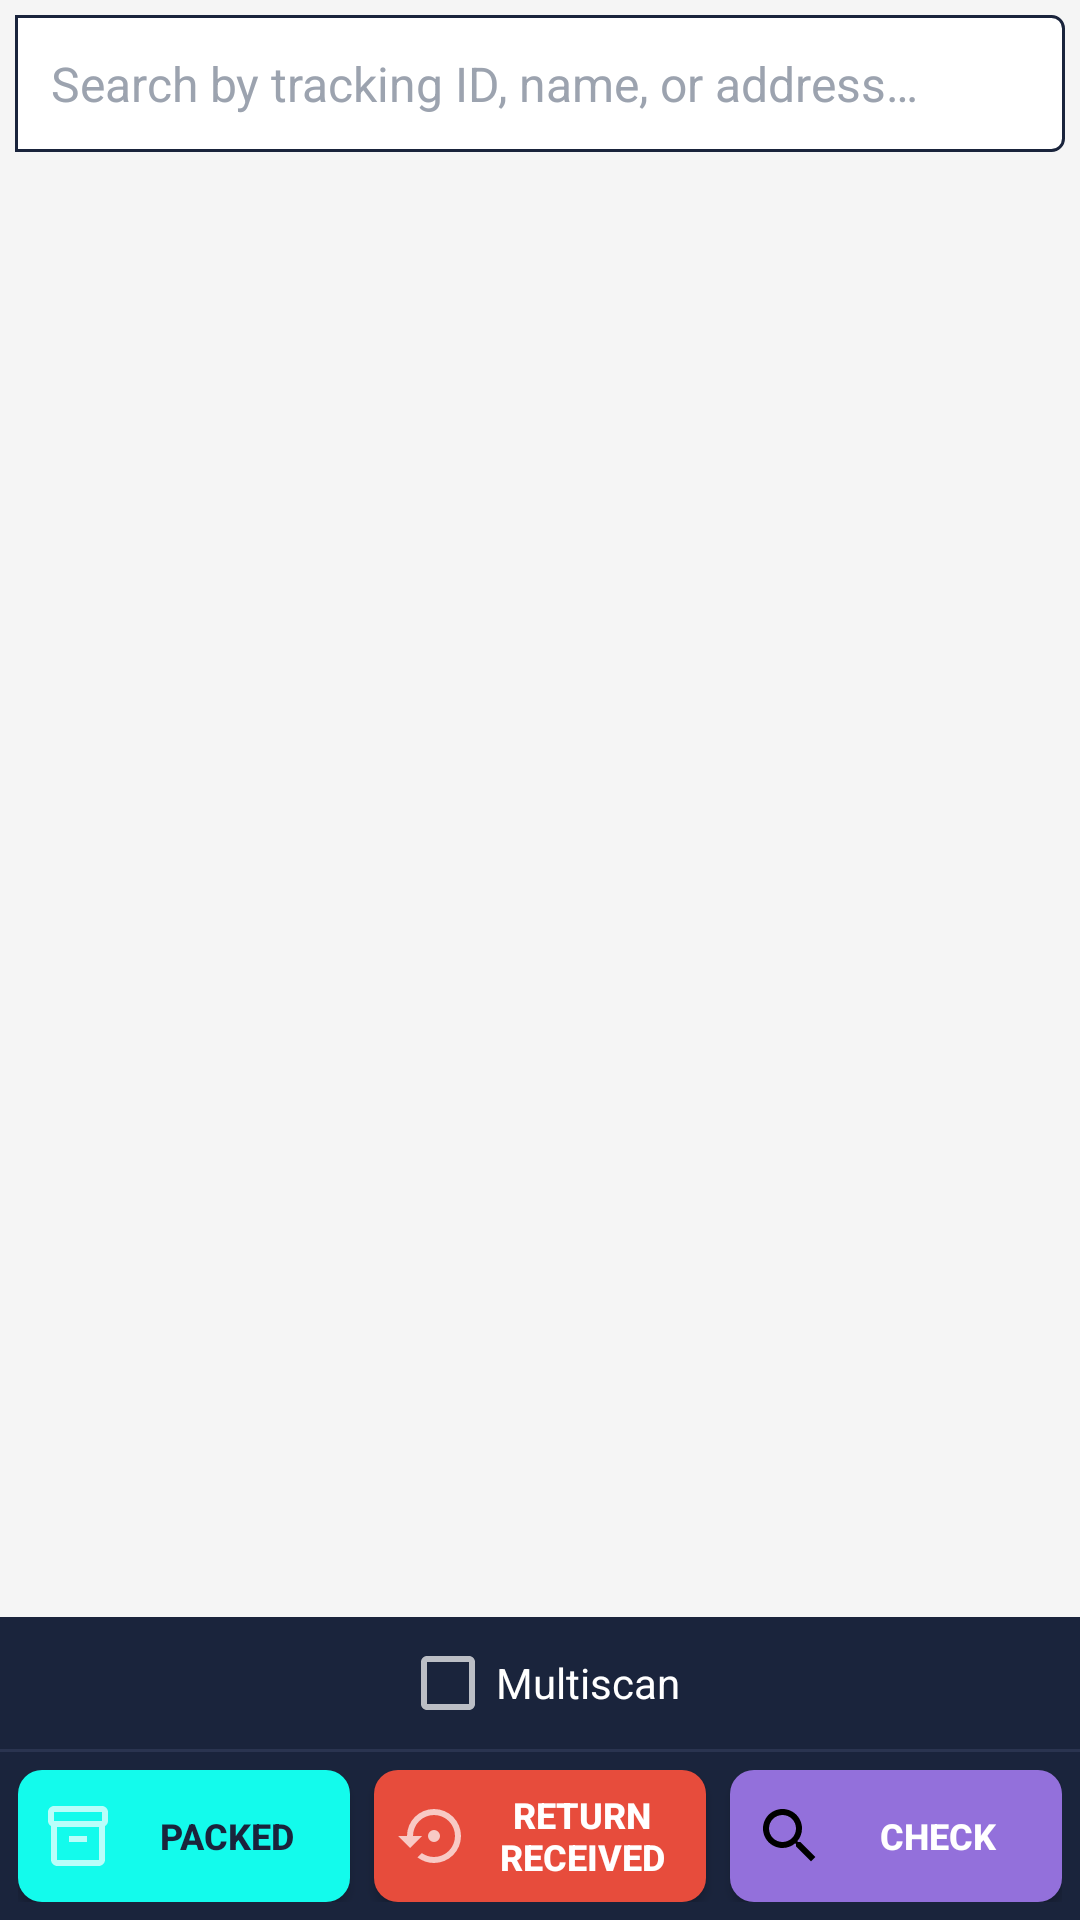

This screen was rendered from an Android layout file. Write that file and the resources it references.
<!-- AndroidManifest.xml: application theme Theme.AppCompat.NoActionBar -->
<!-- res/layout/ctrl_distributor_user_shipments.xml -->
<?xml version="1.0" encoding="utf-8"?>
<RelativeLayout xmlns:android="http://schemas.android.com/apk/res/android"
    android:layout_width="match_parent"
    android:layout_height="match_parent"
    android:background="@color/White_Smoke">

    <LinearLayout
        android:id="@+id/llScan"
        android:layout_width="fill_parent"
        android:layout_height="wrap_content"
        android:layout_alignParentBottom="true"
        android:orientation="vertical">

        <RelativeLayout
            android:layout_width="match_parent"
            android:layout_height="wrap_content"
            android:paddingTop="6dp"
            android:paddingBottom="6dp"
            android:background="@color/primary">

            <CheckBox
                android:id="@+id/chkMultiscan"
                android:layout_width="wrap_content"
                android:layout_height="wrap_content"
                android:layout_centerInParent="true"
                android:text="Multiscan"
                android:textColor="@color/White"
                android:textSize="14sp" />

        </RelativeLayout>

        <View
            android:layout_width="match_parent"
            android:layout_height="1dp"
            android:background="@color/primary_light" />

        <LinearLayout
            android:layout_width="match_parent"
            android:layout_height="wrap_content"
            android:orientation="horizontal"
            android:background="@color/primary"
            android:paddingLeft="6dp"
            android:paddingRight="6dp"
            android:paddingTop="6dp"
            android:paddingBottom="6dp"
            android:gravity="center_vertical">

            <Button
                android:id="@+id/btnScanPick"
                android:layout_width="0dp"
                android:layout_height="44dp"
                android:layout_weight="1"
                android:layout_marginRight="4dp"
                android:background="@drawable/btn_bottom_packed"
                android:drawableLeft="@drawable/ic_package"
                android:drawablePadding="4dp"
                android:paddingLeft="8dp"
                android:paddingRight="8dp"
                android:text="@string/btn_packed"
                android:textColor="#1A243C"
                android:textSize="12sp"
                android:textStyle="bold"
                android:textAllCaps="true"
                android:maxLines="2"
                android:ellipsize="end"
                android:gravity="center" />

            <Button
                android:id="@+id/btnReturnReceived"
                android:layout_width="0dp"
                android:layout_height="44dp"
                android:layout_weight="1"
                android:layout_marginLeft="4dp"
                android:layout_marginRight="4dp"
                android:background="@drawable/btn_bottom_return"
                android:drawableLeft="@drawable/ic_tab_returns"
                android:drawablePadding="4dp"
                android:paddingLeft="8dp"
                android:paddingRight="8dp"
                android:text="@string/btn_return_received"
                android:textColor="@color/White"
                android:textSize="12sp"
                android:textStyle="bold"
                android:textAllCaps="true"
                android:maxLines="2"
                android:ellipsize="end"
                android:gravity="center" />

            <Button
                android:id="@+id/btnStatusCheck"
                android:layout_width="0dp"
                android:layout_height="44dp"
                android:layout_weight="1"
                android:layout_marginLeft="4dp"
                android:background="@drawable/btn_bottom_check"
                android:drawableLeft="@drawable/ic_search"
                android:drawablePadding="4dp"
                android:paddingLeft="8dp"
                android:paddingRight="8dp"
                android:text="@string/btn_check"
                android:textColor="@color/White"
                android:textSize="12sp"
                android:textStyle="bold"
                android:textAllCaps="true"
                android:maxLines="2"
                android:ellipsize="end"
                android:gravity="center" />
        </LinearLayout>
    </LinearLayout>

    <EditText
        android:id="@+id/et_Search"
        style="@style/EditTextStyle"
        android:layout_width="match_parent"
        android:layout_height="wrap_content"
        android:layout_margin="5dp"
        android:background="@drawable/edittext_rounded"
        android:hint="@string/search_hint"
        android:singleLine="true"
        android:textCursorDrawable="@null"
        android:visibility="visible"></EditText>

    
    <LinearLayout
        android:id="@+id/clientFilterContainer"
        android:layout_width="match_parent"
        android:layout_height="wrap_content"
        android:layout_below="@id/et_Search"
        android:orientation="horizontal"
        android:background="@color/White"
        android:paddingTop="4dp"
        android:paddingBottom="4dp"
        android:paddingLeft="8dp"
        android:paddingRight="8dp"
        android:gravity="center"
        android:visibility="gone">

        <TextView
            android:id="@+id/filterWurth01"
            android:layout_width="0dp"
            android:layout_weight="1"
            android:layout_height="32dp"
            android:text="Wurth/1 (0)"
            android:textColor="@android:color/black"
            android:textSize="12sp"
            android:textStyle="bold"
            android:background="@drawable/chip_in_delivery"
            android:paddingLeft="8dp"
            android:paddingRight="8dp"
            android:gravity="center"
            android:layout_marginRight="4dp"
            android:clickable="true"
            android:focusable="true"
            android:visibility="gone" />

        <TextView
            android:id="@+id/filterWurthN"
            android:layout_width="0dp"
            android:layout_weight="1"
            android:layout_height="32dp"
            android:text="Wurth/N (0)"
            android:textColor="@android:color/black"
            android:textSize="12sp"
            android:textStyle="bold"
            android:background="@drawable/chip_picked_up"
            android:paddingLeft="8dp"
            android:paddingRight="8dp"
            android:gravity="center"
            android:layout_marginRight="4dp"
            android:clickable="true"
            android:focusable="true"
            android:visibility="gone" />

        <TextView
            android:id="@+id/filterOthers"
            android:layout_width="0dp"
            android:layout_weight="1"
            android:layout_height="32dp"
            android:text="Others (0)"
            android:textColor="@android:color/black"
            android:textSize="12sp"
            android:textStyle="bold"
            android:background="@drawable/chip_problematic"
            android:paddingLeft="8dp"
            android:paddingRight="8dp"
            android:gravity="center"
            android:clickable="true"
            android:focusable="true" />
    </LinearLayout>

    
    <LinearLayout
        android:id="@+id/llDeliveredInfo"
        android:layout_width="match_parent"
        android:layout_height="wrap_content"
        android:layout_below="@id/clientFilterContainer"
        android:layout_marginLeft="5dp"
        android:layout_marginRight="5dp"
        android:layout_marginBottom="3dp"
        android:background="@drawable/cod_background"
        android:orientation="horizontal"
        android:gravity="center_vertical"
        android:visibility="gone">

        <ImageView
            android:layout_width="16dp"
            android:layout_height="16dp"
            android:src="@drawable/ic_delivery_truck"
            android:tint="@color/success"
            android:layout_marginRight="6dp" />

        <TextView
            android:id="@+id/tvDeliveredCount"
            android:layout_width="wrap_content"
            android:layout_height="wrap_content"
            android:text="Delivered: 0"
            android:textColor="@color/success"
            android:textSize="13sp"
            android:textStyle="bold" />
    </LinearLayout>

    <ListView
        android:id="@+id/lv_results"
        android:layout_width="fill_parent"
        android:layout_height="fill_parent"
        android:layout_above="@id/llScan"
        android:layout_below="@id/llDeliveredInfo"
        android:layout_centerHorizontal="true"
        android:choiceMode="singleChoice"
        android:clickable="true"
        android:divider="@null"
        android:fadingEdge="none"
        android:listSelector="#00000000"
        android:overScrollMode="ifContentScrolls"
        android:paddingLeft="6dp"
        android:paddingTop="5dp"
        android:paddingRight="6dp"
        android:scrollbarStyle="outsideOverlay"
        android:scrollbarThumbVertical="@drawable/scrollbar_vertical_thumb"
        android:scrollbars="vertical"
        android:transcriptMode="alwaysScroll" />

    <LinearLayout
        android:id="@+id/emptyStateContainer"
        android:layout_width="match_parent"
        android:layout_height="match_parent"
        android:layout_above="@id/llScan"
        android:layout_below="@id/llDeliveredInfo"
        android:orientation="vertical"
        android:gravity="center"
        android:visibility="gone">

        <ImageView
            android:layout_width="64dp"
            android:layout_height="64dp"
            android:src="@drawable/ic_delivery_truck"
            android:alpha="0.3"
            android:tint="@color/text_tertiary"
            android:layout_gravity="center_horizontal" />

        <TextView
            android:layout_width="wrap_content"
            android:layout_height="wrap_content"
            android:text="@string/shipments_empty_title"
            android:textSize="16sp"
            android:textStyle="bold"
            android:textColor="@color/text_secondary"
            android:layout_gravity="center_horizontal"
            android:layout_marginTop="12dp" />

        <TextView
            android:layout_width="wrap_content"
            android:layout_height="wrap_content"
            android:text="@string/shipments_empty_subtitle"
            android:textSize="13sp"
            android:textColor="@color/text_tertiary"
            android:layout_gravity="center_horizontal"
            android:layout_marginTop="4dp" />

    </LinearLayout>

</RelativeLayout>
<!-- resources referenced by this layout -->
<resources>
  <color name="White">#FFFFFF</color>
  <color name="White_Smoke">#F5F5F5</color>
  <color name="primary">#1A243C</color>
  <color name="primary_light">#2A3450</color>
  <color name="success">#10B981</color>
  <color name="text_secondary">#6B7280</color>
  <color name="text_tertiary">#9CA3AF</color>
  <!-- drawable chip_in_delivery (drawable) -->
  <?xml version="1.0" encoding="utf-8"?>
  
  <shape xmlns:android="http://schemas.android.com/apk/res/android">
      <solid android:color="#efe770" />
      <corners android:radius="16dp" />
      <stroke
          android:width="2dp"
          android:color="#E0E0E0" />
  </shape>
  <!-- drawable chip_picked_up (drawable) -->
  <?xml version="1.0" encoding="utf-8"?>
  
  <shape xmlns:android="http://schemas.android.com/apk/res/android">
      <solid android:color="#42d4f4" />
      <corners android:radius="16dp" />
      <stroke
          android:width="2dp"
          android:color="#E0E0E0" />
  </shape>
  <!-- drawable chip_problematic (drawable) -->
  <?xml version="1.0" encoding="utf-8"?>
  
  <shape xmlns:android="http://schemas.android.com/apk/res/android">
      <solid android:color="#ed9d82" />
      <corners android:radius="16dp" />
      <stroke
          android:width="2dp"
          android:color="#E0E0E0" />
  </shape>
  <!-- drawable cod_background (drawable) -->
  <?xml version="1.0" encoding="utf-8"?>
  
  <shape xmlns:android="http://schemas.android.com/apk/res/android">
      <solid android:color="#E8F5E9" />
      <corners android:radius="4dp" />
      <padding 
          android:left="6dp"
          android:right="6dp"
          android:top="2dp"
          android:bottom="2dp" />
  </shape>
  <!-- drawable edittext_rounded (drawable) -->
  <?xml version="1.0" encoding="utf-8"?>
  
  <shape xmlns:android="http://schemas.android.com/apk/res/android"
      android:shape="rectangle" >
  
      <solid android:color="@color/White" />
  
      <corners
          android:bottomLeftRadius="0dp"
          android:bottomRightRadius="4dp"
          android:topLeftRadius="0dp"
          android:topRightRadius="4dp" />
  
      <stroke
          android:width="1dp"
          android:color="@color/primary" />
  
  </shape>
  <!-- drawable scrollbar_vertical_thumb (drawable) -->
  <shape xmlns:android="http://schemas.android.com/apk/res/android"
      android:shape="rectangle" >
  
      <solid android:color="@color/primary" />
  
      
      
      
      
      
  
      <corners android:radius="25dp" />
  
      <size android:width="6dp" />
  
  </shape>
  <string name="btn_check">Check</string>
  <string name="btn_packed">Packed</string>
  <string name="btn_return_received">Return Received</string>
  <string name="search_hint">Search by tracking ID, name, or address…</string>
  <string name="shipments_empty_subtitle">Pull down to refresh</string>
  <string name="shipments_empty_title">No deliveries found</string>
  <style name="EditTextStyle">
          <item name="android:layout_height">48dp</item>
          <item name="android:padding">12dp</item>
          <item name="android:gravity">center_vertical</item>
          <item name="android:textColor">@color/text_primary</item>
          <item name="android:textColorHint">@color/text_tertiary</item>
          <item name="android:background">@drawable/edittext_whitebg_primaryborder_rounded</item>
          <item name="android:textSize">16sp</item>
          <item name="android:textCursorDrawable">@null</item>
      </style>
  <color name="text_primary">#1F2937</color>
  <!-- drawable edittext_whitebg_primaryborder_rounded (drawable) -->
  <?xml version="1.0" encoding="utf-8"?>
  
  <shape xmlns:android="http://schemas.android.com/apk/res/android"
      android:shape="rectangle" >
  
      <solid android:color="@color/White" />
  
      <corners android:radius="4dp" />
  
      <stroke
          android:width="1dp"
          android:color="@color/primary" />
  
  </shape>
</resources>
